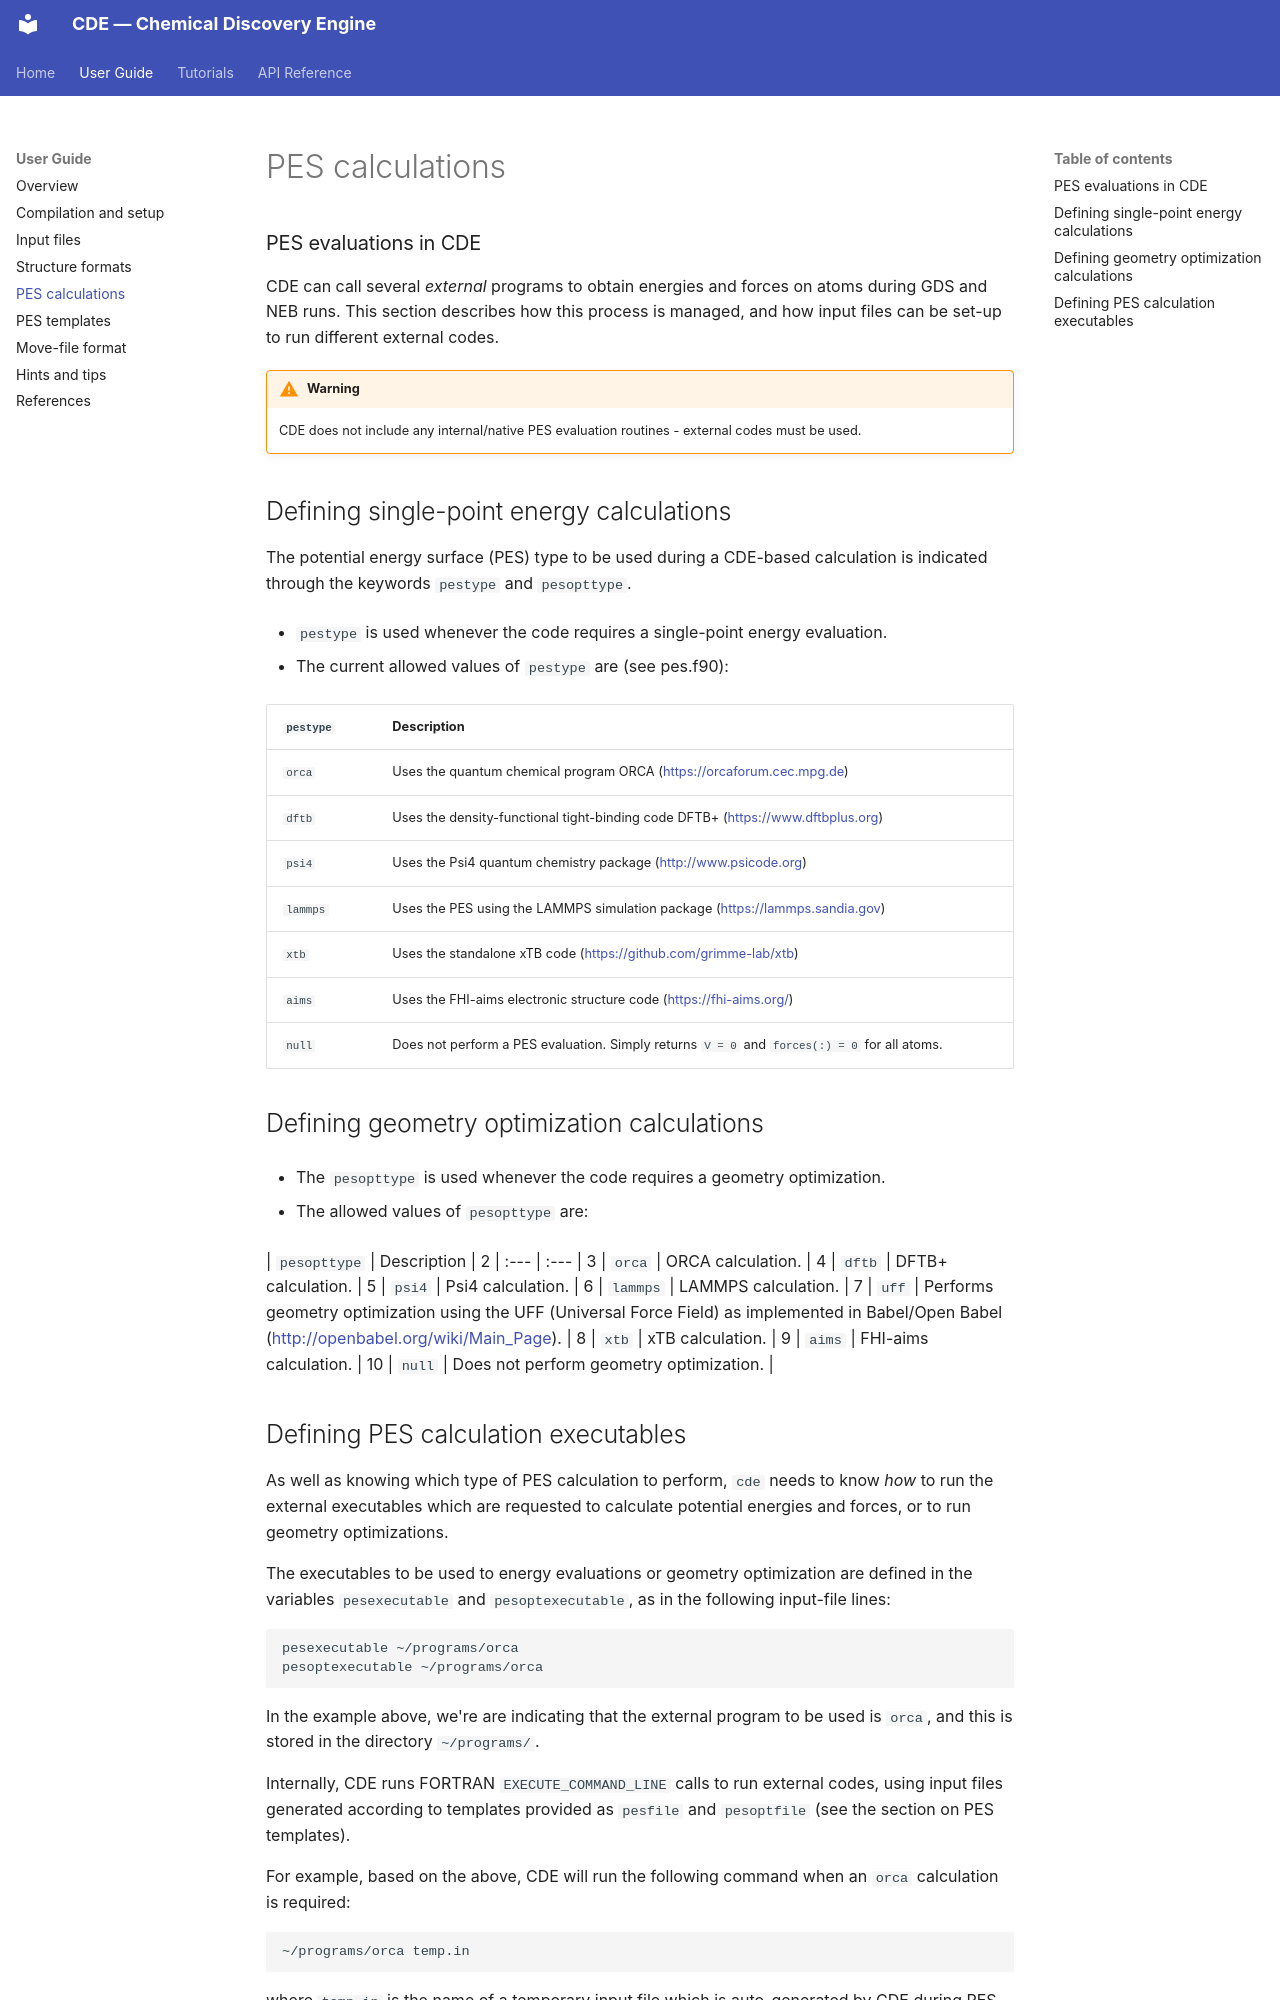

repository: HabershonLab/cde · page: user-guide/pes/index.html · generator: mkdocs

### PES evaluations in CDE {#PES}

CDE can call several *external* programs to obtain energies and forces on atoms during GDS and NEB runs. This section describes how this process is managed, and how input files can be set-up to run different external codes.

!!! Warning
	CDE does not include any internal/native PES evaluation routines - external codes must be used.


## Defining single-point energy calculations 

The potential energy surface (PES) type to be used during a CDE-based calculation is indicated through the keywords `pestype` and `pesopttype`.

- `pestype` is used whenever the code requires a single-point energy evaluation.

- The current allowed values of `pestype` are (see pes.f90):

| `pestype` | Description |
| :--- | :--- |
| `orca` | Uses the quantum chemical program ORCA (<https://orcaforum.cec.mpg.de>) |
| `dftb` | Uses the density-functional tight-binding code DFTB+ (<https://www.dftbplus.org>) |
| `psi4` | Uses the Psi4 quantum chemistry package (<http://www.psicode.org>) |
| `lammps` | Uses the PES using the LAMMPS simulation package (<https://lammps.sandia.gov>) |
| `xtb` | Uses the standalone xTB code (<https://github.com/grimme-lab/xtb>) |
| `aims` | Uses the FHI-aims electronic structure code (<https://fhi-aims.org/>) |
| `null` | Does not perform a PES evaluation. Simply returns `V = 0` and `forces(:) = 0` for all atoms. |

## Defining geometry optimization calculations 

- The `pesopttype` is used whenever the code requires a geometry optimization.

- The allowed values of `pesopttype` are:

| `pesopttype` | Description |
2
| :--- | :--- |
3
| `orca` | ORCA calculation. |
4
| `dftb` | DFTB+ calculation. |
5
| `psi4` | Psi4 calculation. |
6
| `lammps` | LAMMPS calculation. |
7
| `uff` | Performs geometry optimization using the UFF (Universal Force Field) as implemented in Babel/Open Babel (<http://openbabel.org/wiki/Main_Page>). |
8
| `xtb` | xTB calculation. |
9
| `aims` | FHI-aims calculation. |
10
| `null` | Does not perform geometry optimization. |
